Dataset: roi_dataset (GitHub, AbdulrahmanQht/brain-tumor-detection-pipeline). Classes: glioma, meningioma, no tumor, pituitary tumor.

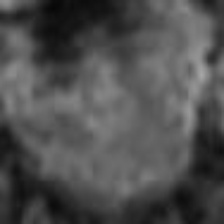
Label: pituitary tumor

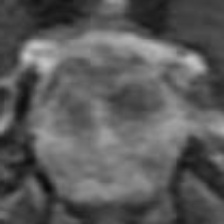
Label: pituitary tumor

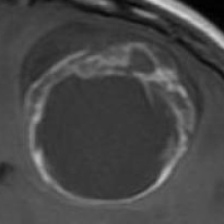
Label: glioma

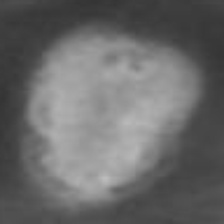
Label: meningioma

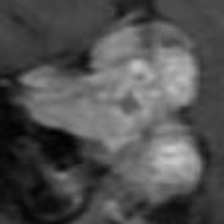
Label: meningioma

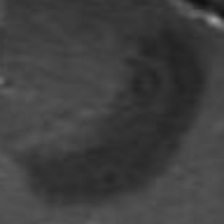
Label: glioma
